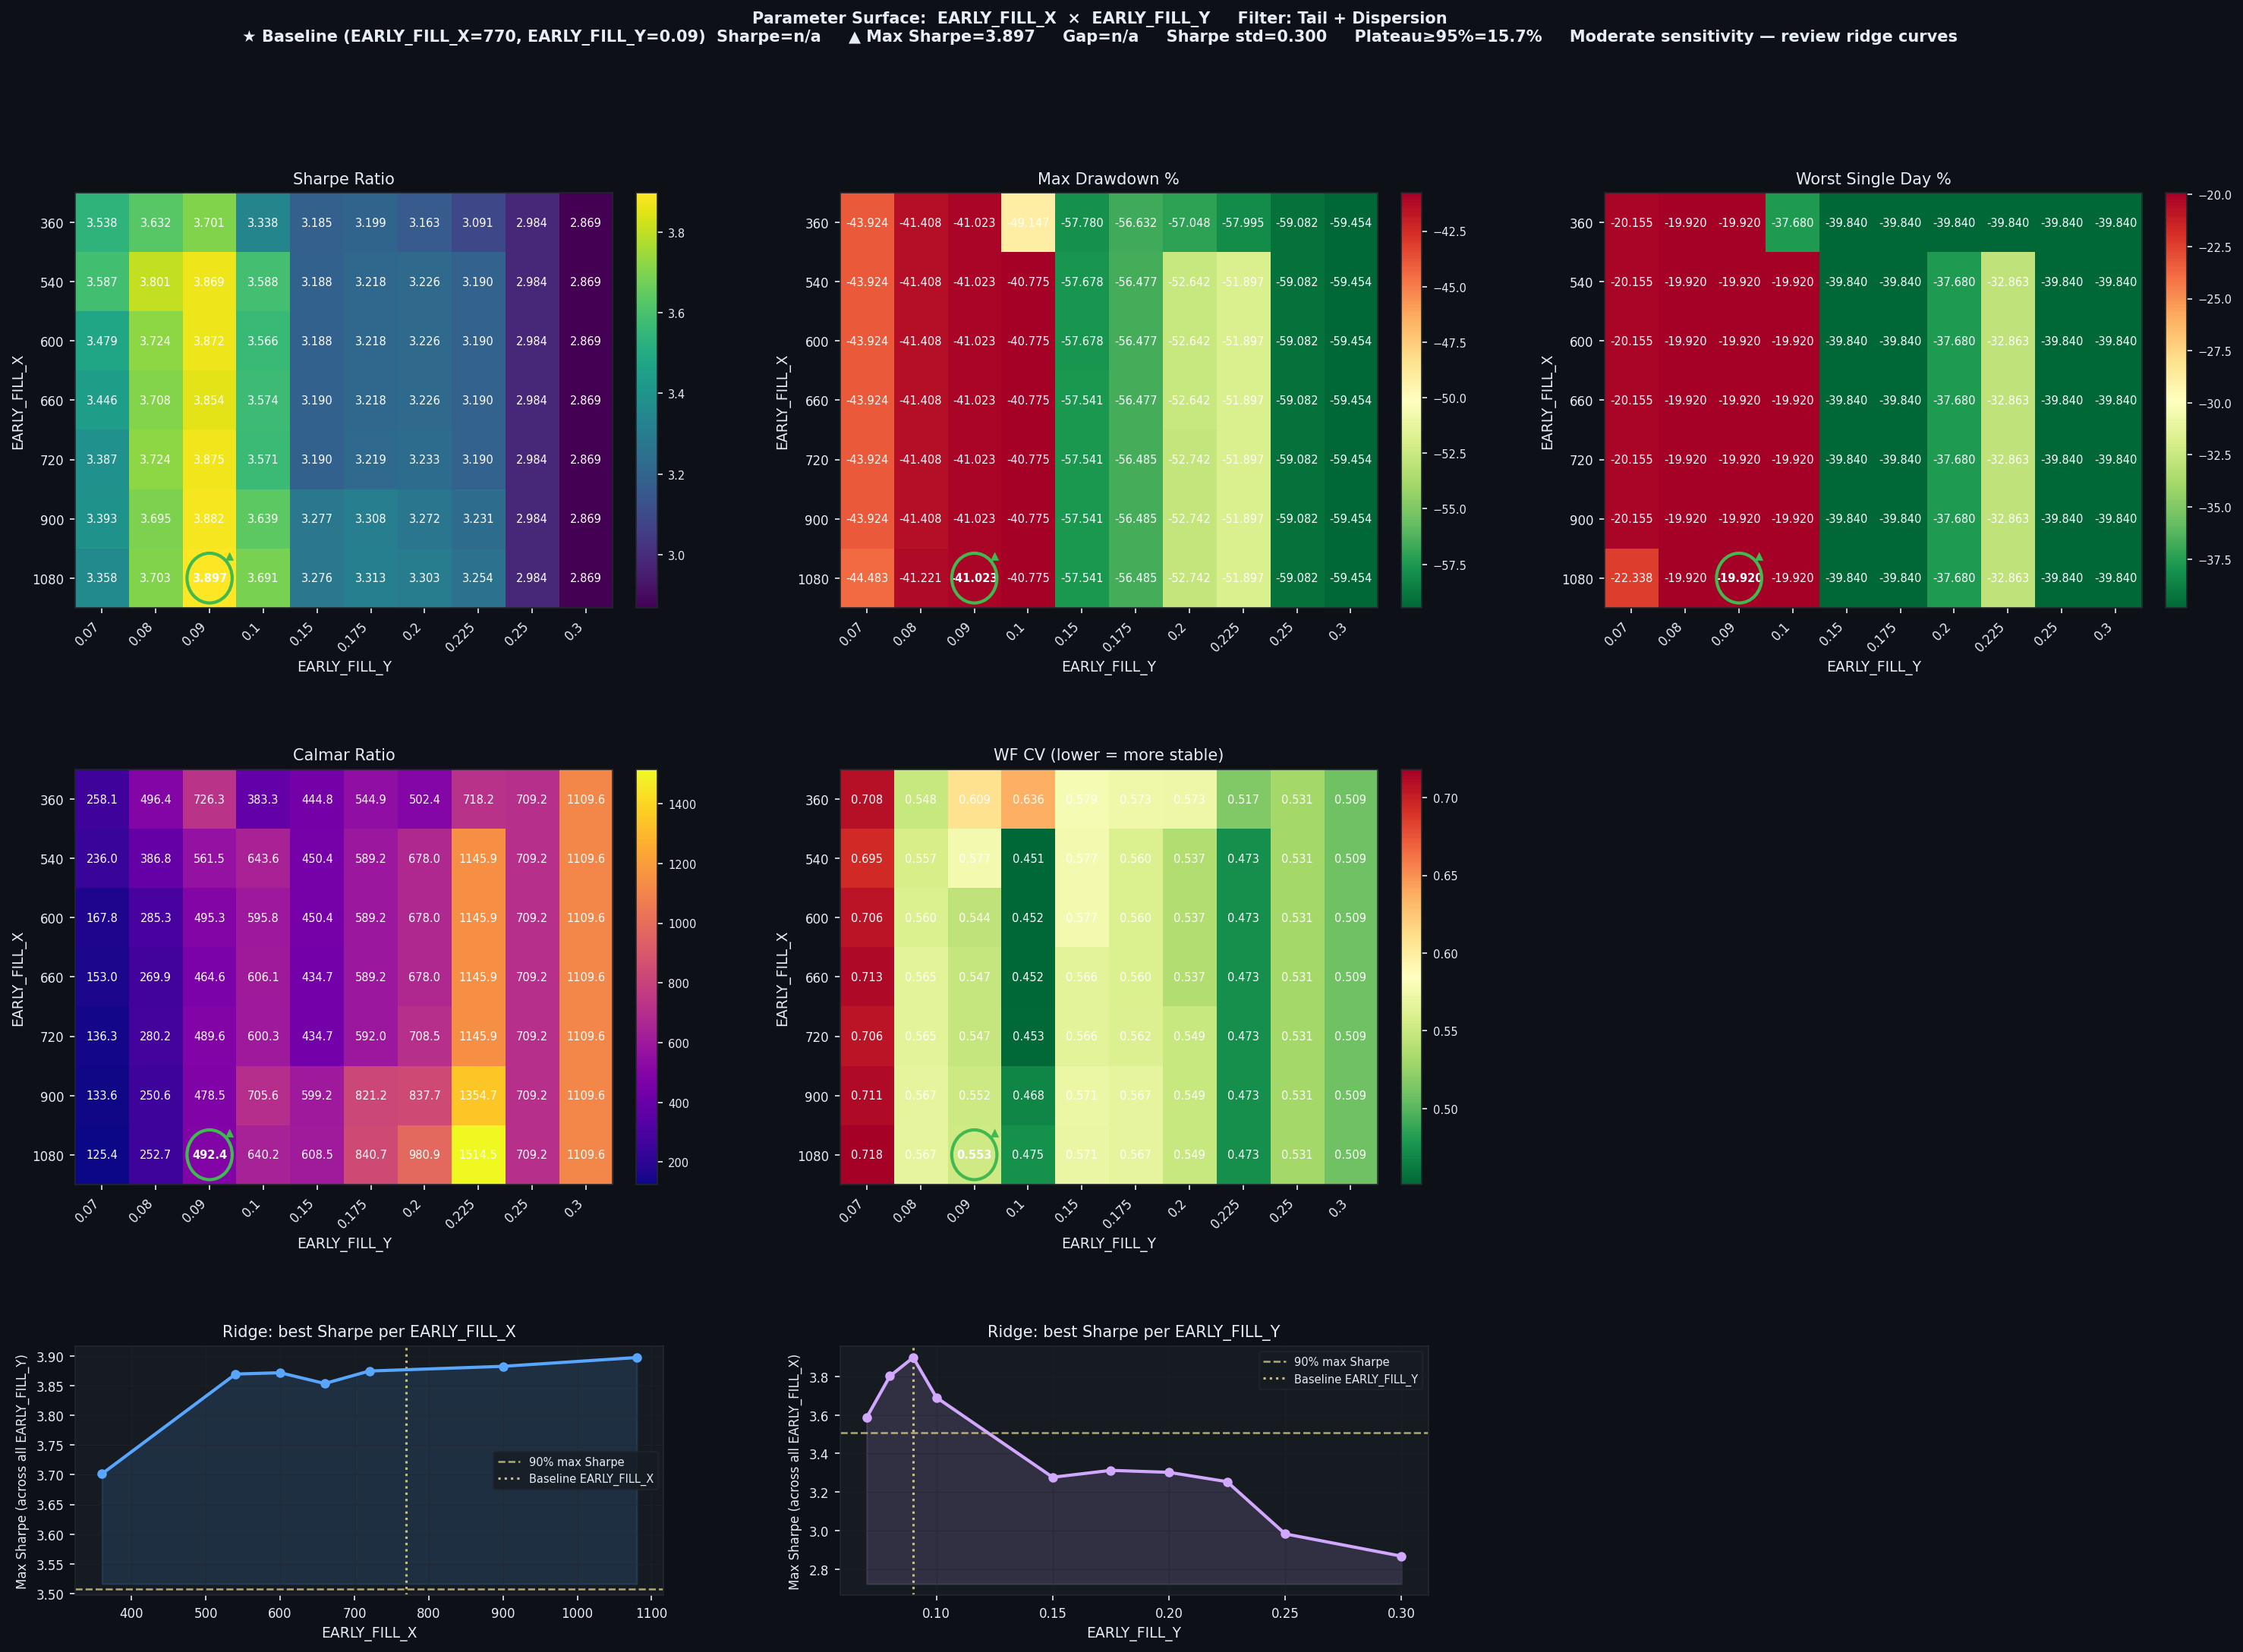

The file beside this chart, header and first rows:
EARLY_FILL_X, EARLY_FILL_Y, Sharpe, CAGR%, MaxDD%, Worst1D%, Calmar, WF_CV, baseline
360, 0.07, 3.538, 11335, -43.92, -20.16, 258.1, 0.7077, False
360, 0.08, 3.632, 20554, -41.41, -19.92, 496.4, 0.5484, False
360, 0.09, 3.701, 29794, -41.02, -19.92, 726.3, 0.6093, False
360, 0.1, 3.338, 18840, -49.15, -37.68, 383.3, 0.6358, False
360, 0.15, 3.185, 25701, -57.78, -39.84, 444.8, 0.5793, False
360, 0.175, 3.199, 30857, -56.63, -39.84, 544.9, 0.5732, False
360, 0.2, 3.163, 28662, -57.05, -39.84, 502.4, 0.5729, False
360, 0.225, 3.091, 41650, -57.99, -39.84, 718.2, 0.5167, False
360, 0.25, 2.984, 41899, -59.08, -39.84, 709.2, 0.531, False
360, 0.3, 2.869, 65971, -59.45, -39.84, 1110, 0.5088, False
540, 0.07, 3.587, 10364, -43.92, -20.16, 236, 0.6948, False
540, 0.08, 3.801, 16018, -41.41, -19.92, 386.8, 0.5573, False
540, 0.09, 3.869, 23034, -41.02, -19.92, 561.5, 0.5768, False
540, 0.1, 3.588, 26244, -40.77, -19.92, 643.6, 0.4512, False
540, 0.15, 3.188, 25976, -57.68, -39.84, 450.4, 0.577, False
540, 0.175, 3.218, 33276, -56.48, -39.84, 589.2, 0.5603, False
540, 0.2, 3.226, 35692, -52.64, -37.68, 678, 0.5375, False
540, 0.225, 3.19, 59470, -51.9, -32.86, 1146, 0.4732, False
540, 0.25, 2.984, 41899, -59.08, -39.84, 709.2, 0.531, False
540, 0.3, 2.869, 65971, -59.45, -39.84, 1110, 0.5088, False
600, 0.07, 3.479, 7373, -43.92, -20.16, 167.8, 0.7058, False
600, 0.08, 3.724, 11812, -41.41, -19.92, 285.3, 0.5603, False
600, 0.09, 3.872, 20320, -41.02, -19.92, 495.3, 0.544, False
600, 0.1, 3.566, 24293, -40.77, -19.92, 595.8, 0.4516, False
600, 0.15, 3.188, 25976, -57.68, -39.84, 450.4, 0.577, False
600, 0.175, 3.218, 33276, -56.48, -39.84, 589.2, 0.5603, False
600, 0.2, 3.226, 35692, -52.64, -37.68, 678, 0.5375, False
600, 0.225, 3.19, 59470, -51.9, -32.86, 1146, 0.4732, False
600, 0.25, 2.984, 41899, -59.08, -39.84, 709.2, 0.531, False
600, 0.3, 2.869, 65971, -59.45, -39.84, 1110, 0.5088, False
660, 0.07, 3.446, 6721, -43.92, -20.16, 153, 0.7127, False
660, 0.08, 3.708, 11176, -41.41, -19.92, 269.9, 0.565, False
660, 0.09, 3.854, 19060, -41.02, -19.92, 464.6, 0.5474, False
660, 0.1, 3.574, 24712, -40.77, -19.92, 606.1, 0.4518, False
660, 0.15, 3.19, 25012, -57.54, -39.84, 434.7, 0.5657, False
660, 0.175, 3.218, 33276, -56.48, -39.84, 589.2, 0.5603, False
660, 0.2, 3.226, 35692, -52.64, -37.68, 678, 0.5375, False
660, 0.225, 3.19, 59470, -51.9, -32.86, 1146, 0.4732, False
660, 0.25, 2.984, 41899, -59.08, -39.84, 709.2, 0.531, False
660, 0.3, 2.869, 65971, -59.45, -39.84, 1110, 0.5088, False
720, 0.07, 3.387, 5987, -43.92, -20.16, 136.3, 0.7062, False
720, 0.08, 3.724, 11603, -41.41, -19.92, 280.2, 0.565, False
720, 0.09, 3.875, 20087, -41.02, -19.92, 489.6, 0.5474, False
720, 0.1, 3.571, 24477, -40.77, -19.92, 600.3, 0.4528, False
720, 0.15, 3.19, 25012, -57.54, -39.84, 434.7, 0.5657, False
720, 0.175, 3.219, 33440, -56.48, -39.84, 592, 0.5616, False
720, 0.2, 3.233, 37365, -52.74, -37.68, 708.5, 0.549, False
720, 0.225, 3.19, 59470, -51.9, -32.86, 1146, 0.4732, False
720, 0.25, 2.984, 41899, -59.08, -39.84, 709.2, 0.531, False
720, 0.3, 2.869, 65971, -59.45, -39.84, 1110, 0.5088, False
900, 0.07, 3.393, 5868, -43.92, -20.16, 133.6, 0.7113, False
900, 0.08, 3.695, 10375, -41.41, -19.92, 250.6, 0.5673, False
900, 0.09, 3.882, 19631, -41.02, -19.92, 478.5, 0.5517, False
900, 0.1, 3.639, 28773, -40.77, -19.92, 705.6, 0.468, False
900, 0.15, 3.277, 34481, -57.54, -39.84, 599.2, 0.5711, False
900, 0.175, 3.308, 46384, -56.48, -39.84, 821.2, 0.5672, False
900, 0.2, 3.272, 44180, -52.74, -37.68, 837.7, 0.549, False
900, 0.225, 3.231, 70307, -51.9, -32.86, 1355, 0.4732, False
900, 0.25, 2.984, 41899, -59.08, -39.84, 709.2, 0.531, False
900, 0.3, 2.869, 65971, -59.45, -39.84, 1110, 0.5088, False
... 10 more rows
